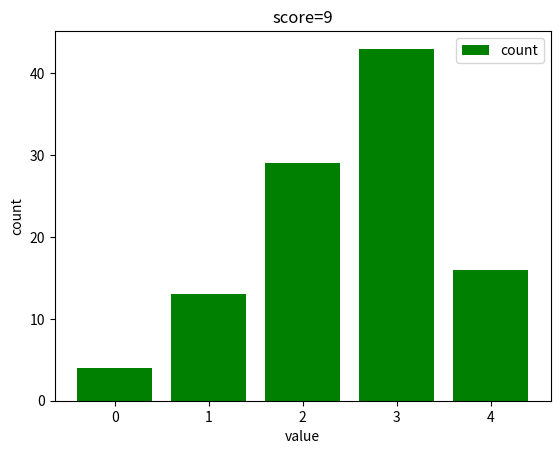

Here is the Python script that generated this plot:
# -*- coding: utf-8 -*-
import matplotlib.pyplot as plt
from matplotlib.font_manager import FontProperties
from matplotlib.pyplot import plot,savefig
 

#plt.bar([0,1,2,3,4,5,6,7,8,9,10], [40,61,63,27,73,34,88,97,149,140,237],label='count')
plt.bar([0,1,2,3,4], [4,13,29,43,16],label='count',facecolor='g')
# facecolor='g'

# x: 条形图x轴
# y：条形图的高度
# width：条形图的宽度 默认是0.8
# bottom：条形底部的y坐标值 默认是0
# align：center / edge 条形图是否以x轴坐标为中心点或者是以x轴坐标为边缘

plt.legend()

plt.xlabel('value')
plt.ylabel('count')

plt.title(u'score=9')

savefig("score9.pdf")


# 作图